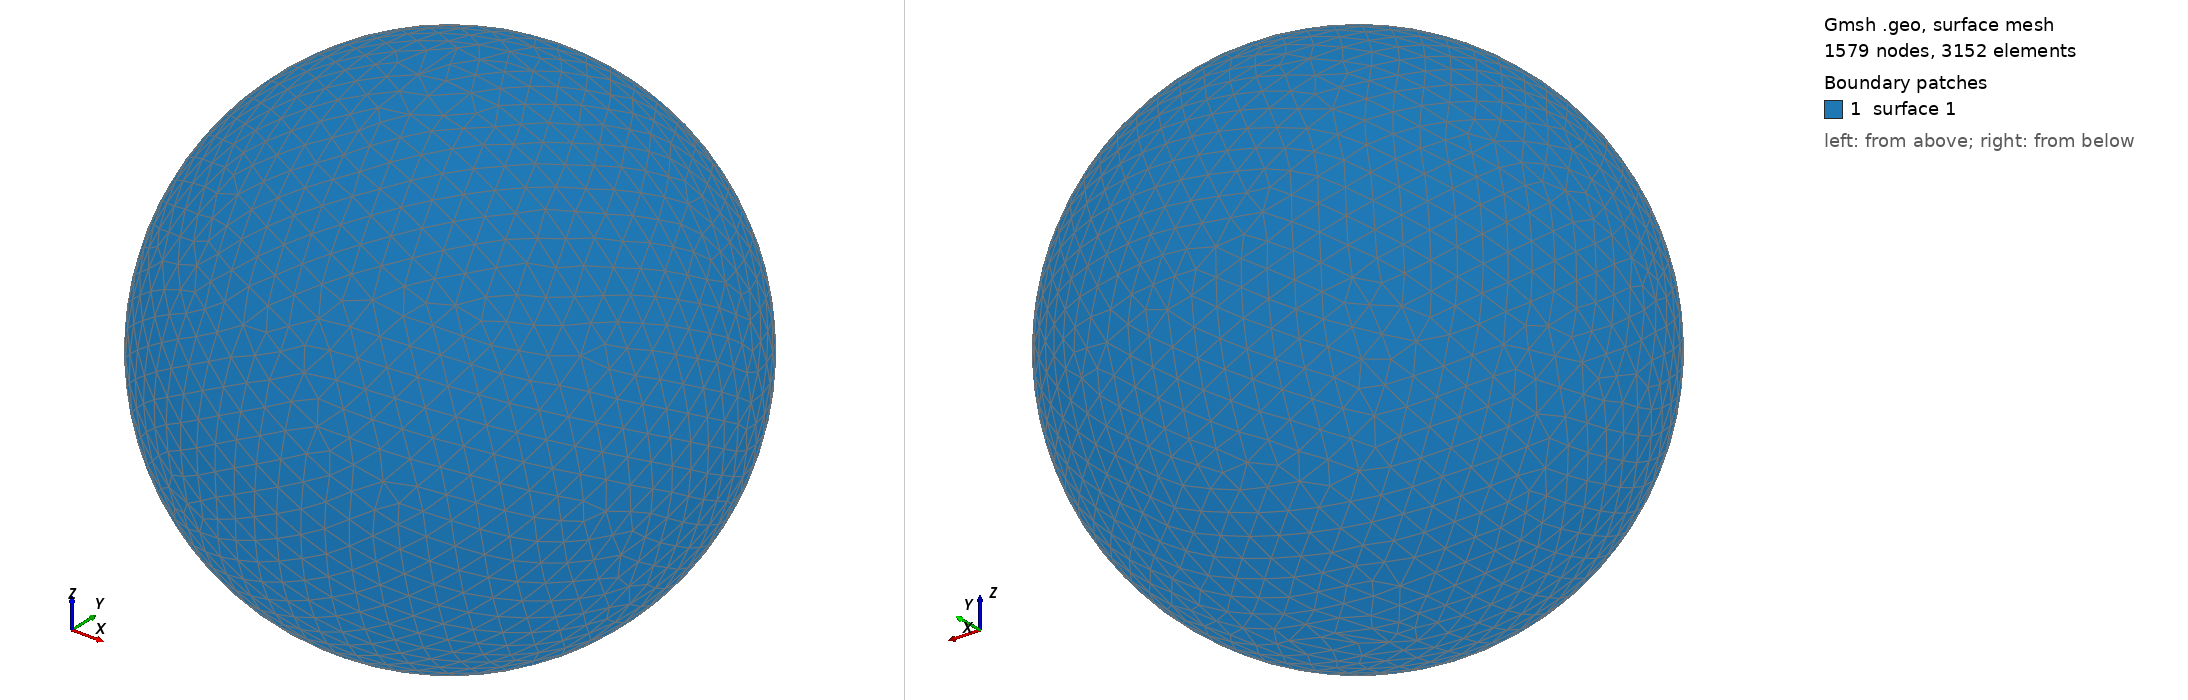

Gmsh geometry script, surface-meshed: 1579 nodes, 3152 surface elements. Boundary patches (legend numbers): 1 surface 1. Left view from above one corner, right view from below the opposite corner. The script declares no physical surfaces, so the legend lists its geometric surfaces. The drawing asked Gmsh for element sizes between 1% and 20% of the model's largest extent; the script's own settings can give other sizes.

=== shot2616.geo (drawn) ===
SetFactory("OpenCASCADE");
Point(1) = {0,0,0,0};
Sphere(1) = {0,0,0,0.65350000};
MeshSize{ PointsOf{ Surface{:}; } } = 0.065350000;
Mesh.ElementOrder=1;
Mesh.Format=39;
